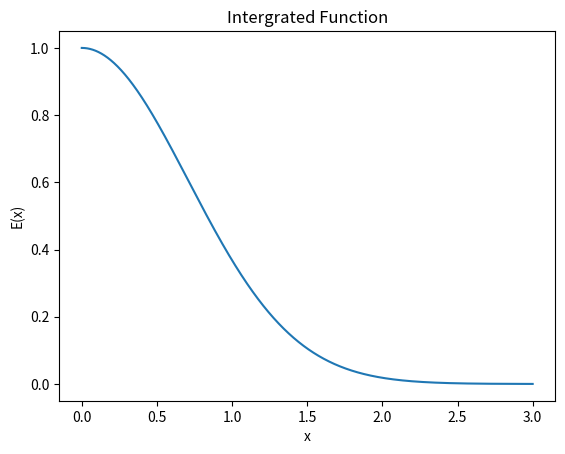

This figure's Python source:
import matplotlib.pyplot as plt         # Importing plotting function
import numpy as np                      # Importing numpy function for exponential and linespace function


def f(x):                               # Defining the Integrand function
    return np.exp(-x**2)

N = 3000                                # No. of steps
a = 0                                   # start of interval
b = 3                                   # end of interval
h = (b-a)/N                             # step size
S = []                          
s = 0.5*f(a) + 0.5*f(b)                 # declaring summation variable
S.append(f(a))                          # Array to store independent integrated values 

for k in range(1,N):                    # For loop that sums up the integral
    int = f(a + k*h)                    # creates an array of the integrated values
    S.append(int)
    s += f(a + k*h)

print(h*s)                              # Printing integration value

x = np.linspace(a,b,N)                  # x coordinate
y = np.exp(-x**2)                       # y coordinate

plt.plot(x,S)                           # plotting the integrated graph
plt.title('Intergrated Function')         
plt.xlabel('x')
plt.ylabel('E(x)')
plt.show()                              # show the plot
